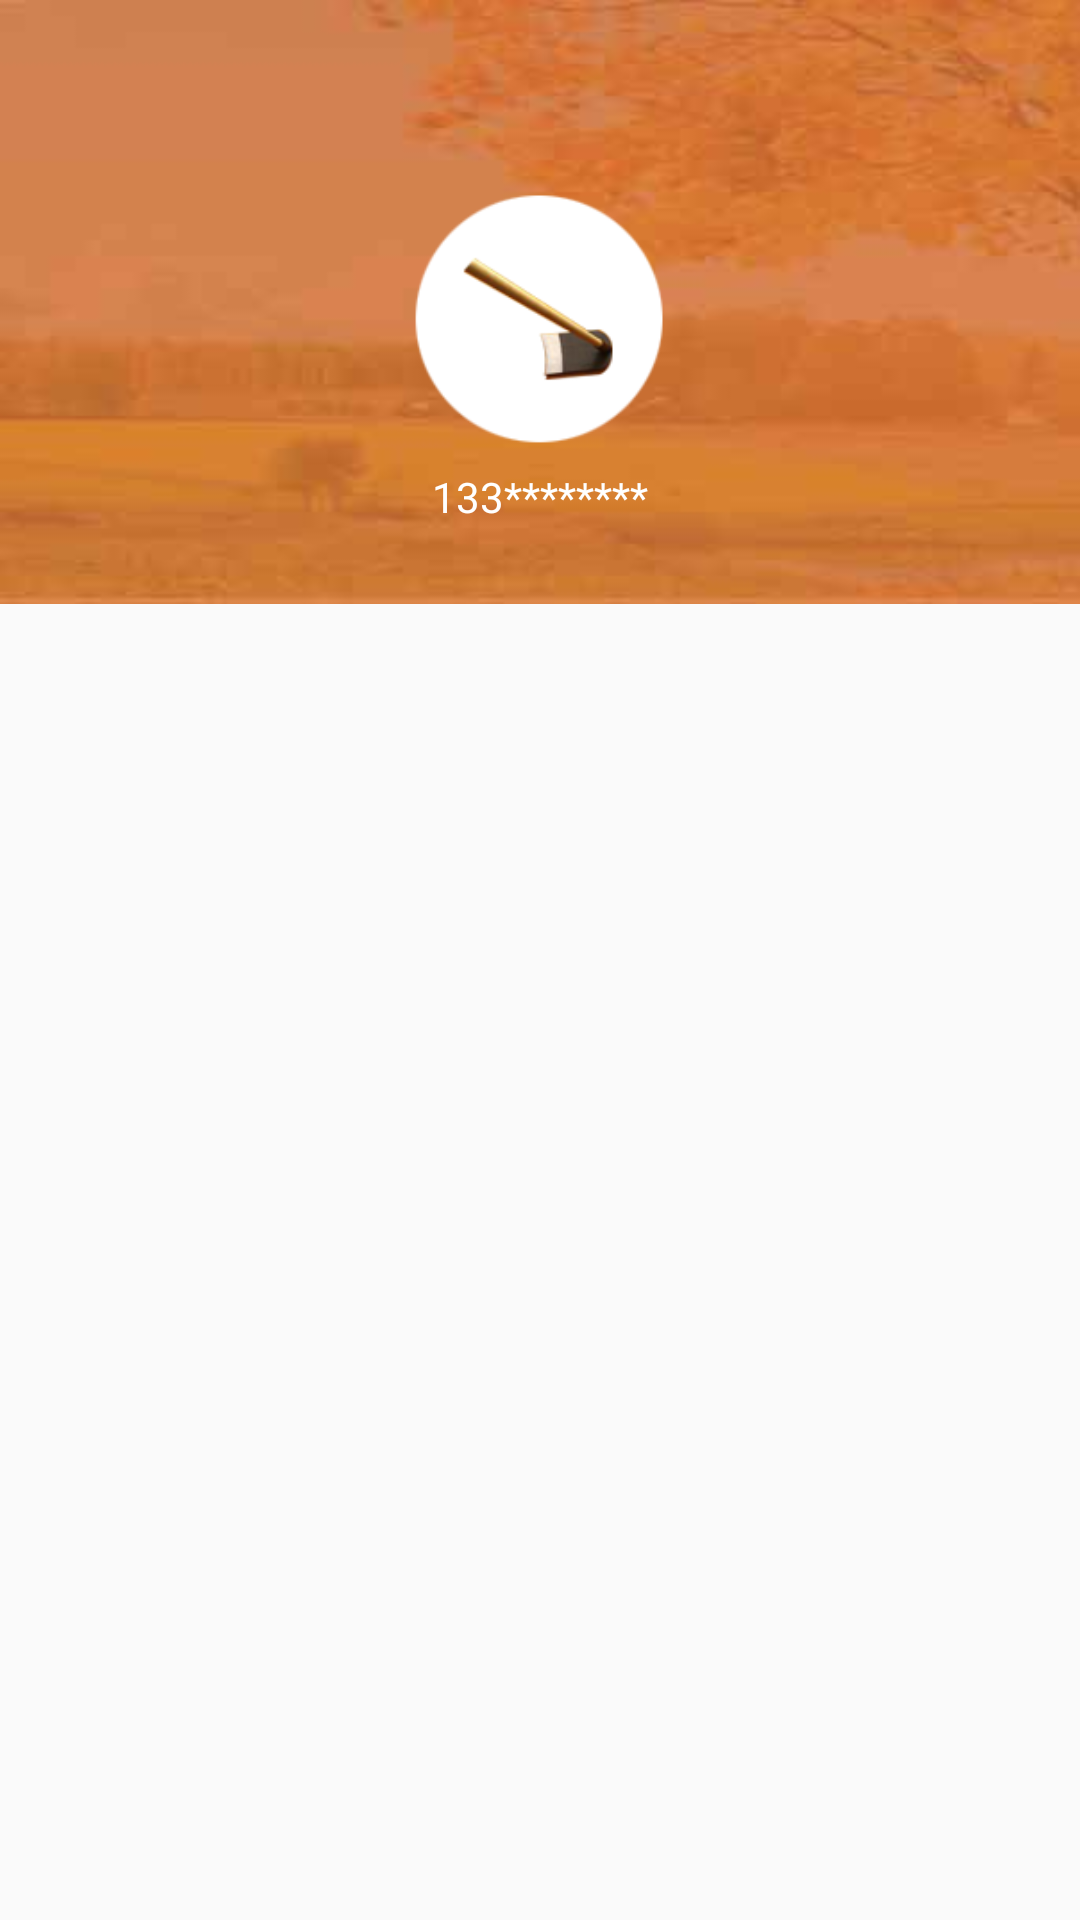

Reconstruct the res/layout file that produces this screen, plus the resources it refers to.
<!-- AndroidManifest.xml: application theme Theme.AppCompat.Light.NoActionBar -->
<!-- res/layout/container_lay.xml -->
<?xml version="1.0" encoding="utf-8"?>
<RelativeLayout xmlns:android="http://schemas.android.com/apk/res/android"
    android:layout_width="match_parent"
    android:layout_height="match_parent">
    />

    <LinearLayout
        android:id="@+id/setting_header_lay"
        android:layout_width="match_parent"
        android:layout_height="wrap_content"
        android:layout_centerHorizontal="true"
        android:background="@drawable/login_bg"
        android:gravity="center"
        android:orientation="vertical">

        <ImageView
            android:id="@+id/setting_avatar_iv"
            android:layout_width="90dp"
            android:layout_height="90sp"
            android:layout_marginTop="35dp"
            android:src="@drawable/login_icon" />
        <LinearLayout
            android:layout_width="wrap_content"
            android:layout_height="wrap_content"
            android:layout_gravity="center"
            android:layout_marginTop="5dp"
            android:gravity="center"
            android:orientation="horizontal">
        <TextView
            android:id="@+id/setting_phone_tv"
            android:layout_width="wrap_content"
            android:layout_height="wrap_content"
            android:textColor="@color/white"
            android:text="133********" />
        <TextView
            android:id="@+id/setting_logout_tv"
            android:layout_width="wrap_content"
            android:layout_height="wrap_content"
            android:visibility="gone"
            android:padding="5dp"
            android:background="@color/gold"
            android:layout_marginLeft="10dp"
            android:maxLines="1"
            android:text="注销" />
        </LinearLayout>
        <LinearLayout
            android:layout_width="wrap_content"
            android:layout_height="wrap_content"
            android:layout_marginTop="10dp"
            android:gravity="center"
            android:visibility="gone"
            android:orientation="horizontal">

            <ImageView
                android:id="@+id/setting_rank_iv"
                android:layout_width="30dp"
                android:layout_height="30sp"
                android:src="@drawable/user_rank" />


            <TextView
                android:id="@+id/setting_rank_tv"
                android:layout_width="wrap_content"
                android:layout_height="wrap_content"
                android:text="普通会员" />
        </LinearLayout>

    </LinearLayout>

    <View
        android:id="@+id/toolbar_shadow"
        android:layout_width="match_parent"
        android:layout_height="4dp"
        android:layout_below="@+id/setting_header_lay"
        android:background="@drawable/toolbar_shadow" />

    <ListView xmlns:android="http://schemas.android.com/apk/res/android"
        android:id="@android:id/list"
        android:layout_width="match_parent"
        android:layout_height="match_parent"
        android:layout_marginTop="15dp"
        android:layout_below="@id/setting_header_lay"
        android:paddingLeft="5dp"
        android:paddingRight="5dp" />


</RelativeLayout>
<!-- resources referenced by this layout -->
<resources>
  <color name="gold">#FFD700</color>
  <color name="white">#FFFFFF</color>
  <!-- drawable login_bg: jpg bitmap (drawable-hdpi, 24786 bytes) -->
  <!-- drawable login_icon: png bitmap (drawable-hdpi, 9068 bytes) -->
</resources>
